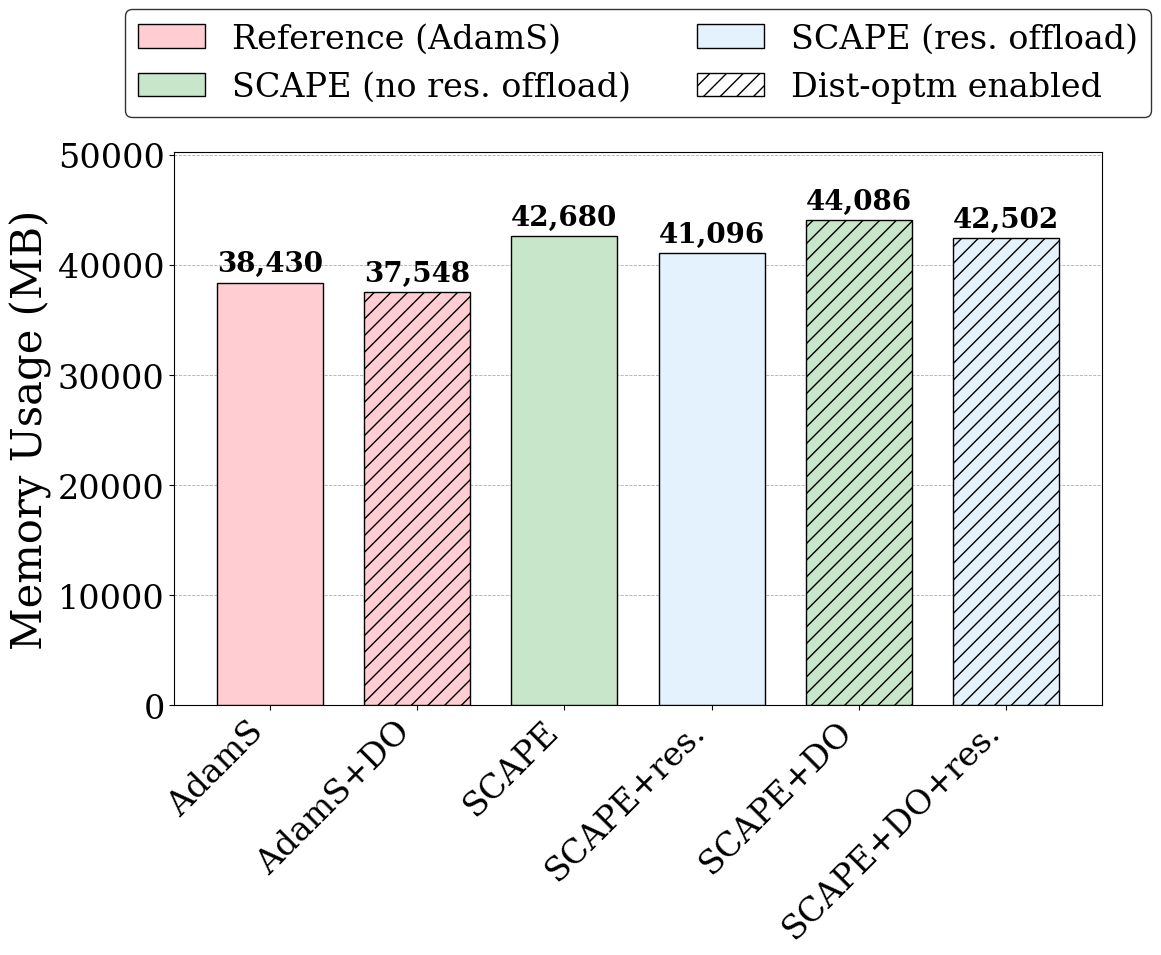
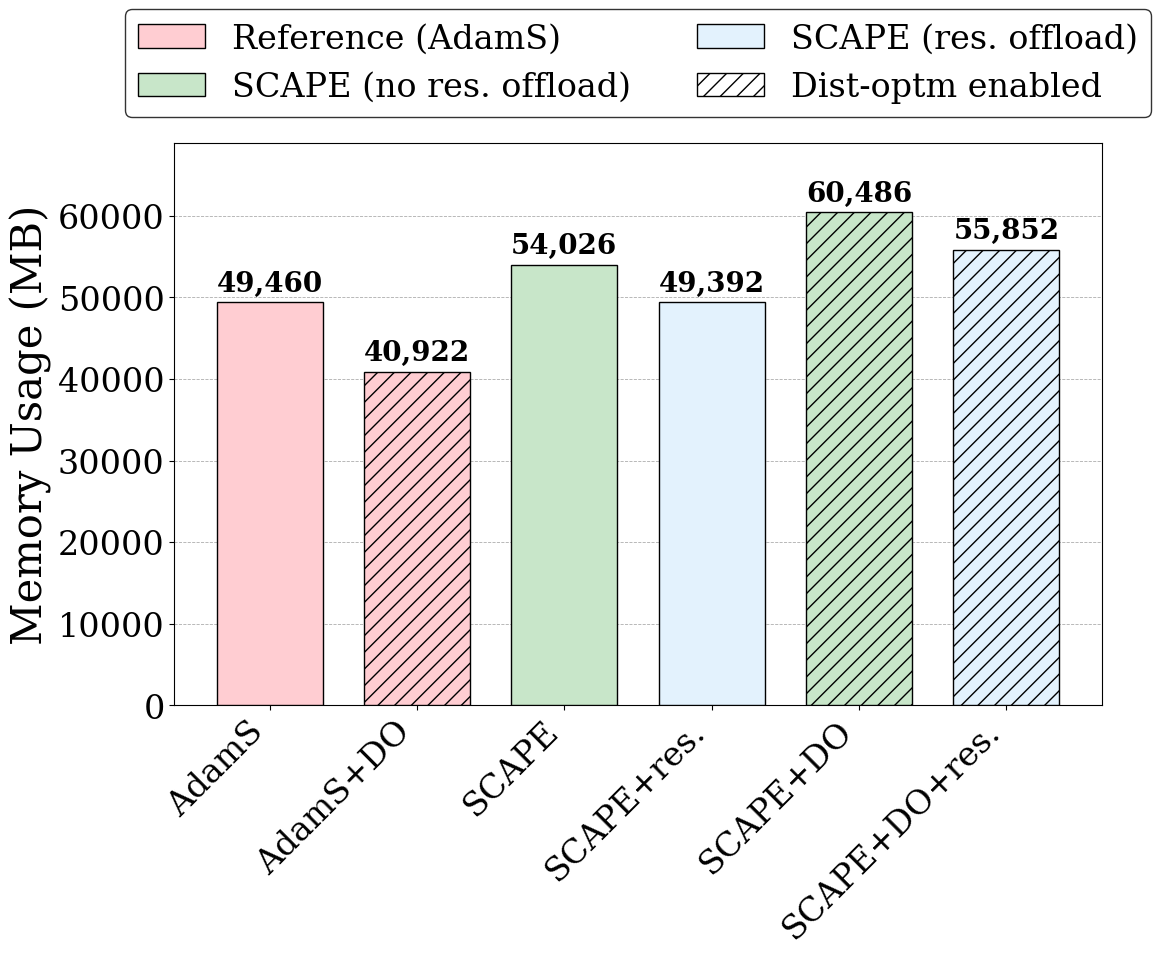
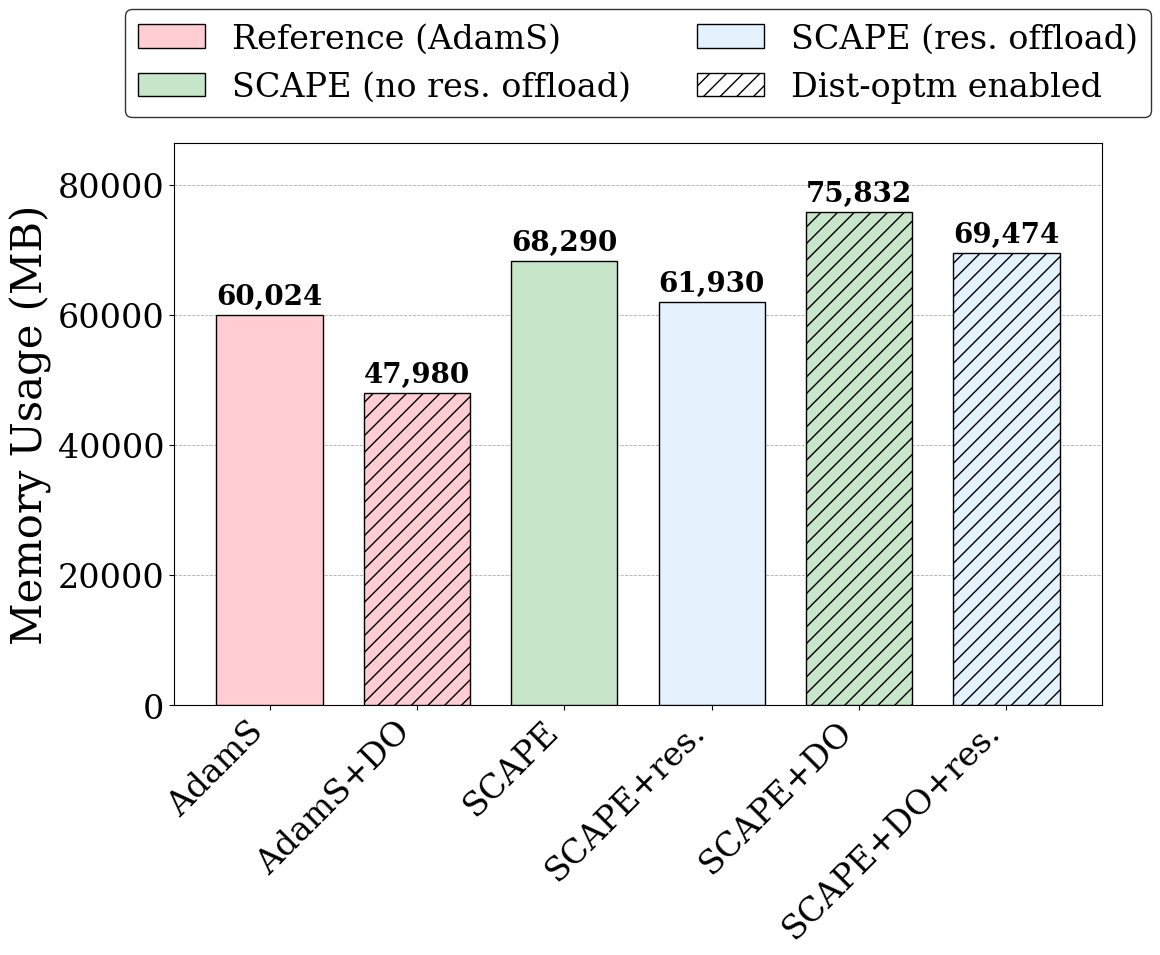

These figures' Python source, in order:
"""Plot memory usage bars in separate figures for each model."""

from __future__ import annotations

import argparse
from pathlib import Path

import matplotlib
matplotlib.use("Agg")
import matplotlib.font_manager as font_manager
import matplotlib.pyplot as plt
from matplotlib.patches import Patch


def _choose_font_family() -> str:
    preferred = (
        "Times New Roman",
        "Times",
        "Nimbus Roman No9 L",
        "DejaVu Serif",
    )
    available = {font.name for font in font_manager.fontManager.ttflist}
    for font_name in preferred:
        if font_name in available:
            return font_name
    return "serif"


PLOT_FONT_FAMILY = _choose_font_family()
matplotlib.rcParams["font.family"] = PLOT_FONT_FAMILY

axis_font = {"fontname": PLOT_FONT_FAMILY, "fontsize": 30}
legend_font = font_manager.FontProperties(
    family=PLOT_FONT_FAMILY,
    style="normal",
    size=24,
)
ticks_font = {"fontname": PLOT_FONT_FAMILY, "fontsize": 24}

METHODS = [
    "AdamS",
    "AdamS+DO",
    "SCAPE",
    "SCAPE+res.",
    "SCAPE+DO",
    "SCAPE+DO+res.",
]

HAS_RES_OFFLOAD = [False, False, False, True, False, True]
REFERENCE_INDICES = {0, 1}
DIST_OPTM_INDICES = {1, 4, 5}

MODEL_VALUES = {
    "llama-500M": [38430.00, 37548.00, 42680.00, 41096.00, 44086.00, 42502.00],
    "llama-1.3B": [49460.00, 40922.00, 54026.00, 49392.00, 60486.00, 55852.00],
    "llama-1.8B": [60024.00, 47980.00, 68290.00, 61930.00, 75832.00, 69474.00],
}

REF_COLOR = "#FFCDD2"
NO_RES_COLOR = "#C8E6C9"
RES_COLOR = "#E3F2FD"
OOM_COLOR = "#C62828"
BAR_LABEL_FONTSIZE = 20


def _apply_ticks_font(ax) -> None:
    ax.tick_params(axis="both", labelsize=ticks_font["fontsize"])
    for tick_label in ax.get_xticklabels() + ax.get_yticklabels():
        tick_label.set_fontname(ticks_font["fontname"])


def parse_args() -> argparse.Namespace:
    parser = argparse.ArgumentParser(
        description=(
            "Plot memory usage as separate figures for each model. "
            "The --output path is used as the filename prefix."
        )
    )
    parser.add_argument(
        "--output",
        type=Path,
        default=Path("memory_usage_grouped_bar.pdf"),
        help=(
            "Base output path. Per-model files are saved as "
            "<stem>_<model><suffix> for each entry in MODEL_VALUES. "
            "Default: %(default)s"
        ),
    )
    parser.add_argument(
        "--dpi",
        type=int,
        default=300,
        help="Raster DPI used when saving bitmap formats. Default: %(default)s",
    )
    parser.add_argument(
        "--legend",
        choices=["on", "off"],
        default="on",
        help="Turn legend rendering on or off. Default: %(default)s",
    )
    return parser.parse_args()


def _plot_model_panel(ax, values: list[float | None]) -> None:
    x_positions = list(range(len(METHODS)))
    max_valid = max(float(v) for v in values if v is not None)
    oom_stub_height = max_valid * 0.018

    heights = [oom_stub_height if value is None else float(value) for value in values]
    bar_colors: list[str] = []
    bar_hatches: list[str] = []
    for idx in range(len(values)):
        if idx in REFERENCE_INDICES:
            bar_colors.append(REF_COLOR)
        elif HAS_RES_OFFLOAD[idx]:
            bar_colors.append(RES_COLOR)
        else:
            bar_colors.append(NO_RES_COLOR)
        bar_hatches.append("//" if idx in DIST_OPTM_INDICES else "")

    bars = ax.bar(
        x_positions,
        heights,
        width=0.72,
        color=bar_colors,
        edgecolor="black",
        linewidth=1.0,
        zorder=3,
    )

    for idx, bar in enumerate(bars):
        bar.set_hatch(bar_hatches[idx])

    max_annotation_y = 0.0
    for idx, value in enumerate(values):
        bar = bars[idx]
        x_center = bar.get_x() + bar.get_width() / 2.0
        y_top = bar.get_height() + max_valid * 0.010

        if value is None:
            bar.set_facecolor("white")
            bar.set_edgecolor(OOM_COLOR)
            bar.set_hatch("xx")
            bar.set_linewidth(1.2)
            ax.text(
                x_center,
                y_top,
                "OOM",
                color=OOM_COLOR,
                ha="center",
                va="bottom",
                fontsize=BAR_LABEL_FONTSIZE,
                fontname=PLOT_FONT_FAMILY,
                fontweight="bold",
                zorder=4,
            )
        else:
            value_label = f"{int(round(float(value))):,}"
            ax.text(
                x_center,
                y_top,
                value_label,
                color="black",
                ha="center",
                va="bottom",
                fontsize=BAR_LABEL_FONTSIZE,
                fontname=PLOT_FONT_FAMILY,
                fontweight="bold",
                zorder=4,
            )

        max_annotation_y = max(max_annotation_y, y_top)

    ax.set_xticks(x_positions)
    ax.set_xticklabels(METHODS, rotation=45, ha="right")
    _apply_ticks_font(ax)
    ax.set_axisbelow(True)
    ax.grid(axis="y", linestyle="--", linewidth=0.6, color="0.6", alpha=0.8)
    ax.set_ylim(bottom=0.0, top=max(max_valid * 1.14, max_annotation_y + max_valid * 0.05))


def _legend_handles() -> list[Patch]:
    return [
        Patch(facecolor=REF_COLOR, edgecolor="black", linewidth=1.0, label="Reference (AdamS)"),
        Patch(facecolor=NO_RES_COLOR, edgecolor="black", linewidth=1.0, label="SCAPE (no res. offload)"),
        Patch(facecolor=RES_COLOR, edgecolor="black", linewidth=1.0, label="SCAPE (res. offload)"),
        Patch(facecolor="white", edgecolor="black", linewidth=1.0, hatch="//", label="Dist-optm enabled"),
    ]


def _plot_single_figure(output_path: Path, values: list[float | None], dpi: int, legend_mode: str) -> None:
    base_fig_width = 11.5
    base_fig_height = 8
    legend_height_ratio = 0.18

    if legend_mode == "on":
        fig = plt.figure(
            figsize=(base_fig_width, base_fig_height * (1.0 + legend_height_ratio)),
            constrained_layout=True,
        )
        grid_spec = fig.add_gridspec(2, 1, height_ratios=[legend_height_ratio, 1.0])
        legend_ax = fig.add_subplot(grid_spec[0, 0])
        ax = fig.add_subplot(grid_spec[1, 0])
    else:
        fig, ax = plt.subplots(1, 1, figsize=(base_fig_width, base_fig_height), constrained_layout=True)
        legend_ax = None

    _plot_model_panel(ax, values)
    ax.set_ylabel("Memory Usage (MB)", **axis_font)

    legend_artists = []
    if legend_mode == "on":
        assert legend_ax is not None
        legend_ax.axis("off")
        handles = _legend_handles()
        legend = legend_ax.legend(
            handles,
            [h.get_label() for h in handles],
            loc="lower center",
            ncol=2,
            frameon=True,
            prop=legend_font,
            columnspacing=2.0,
            handletextpad=0.8,
        )
        legend.get_frame().set_edgecolor("black")
        legend.get_frame().set_facecolor("white")
        legend_artists.append(legend)

    output_path.parent.mkdir(parents=True, exist_ok=True)
    save_kwargs: dict[str, object] = {"dpi": dpi, "bbox_inches": "tight"}
    if legend_artists:
        save_kwargs["bbox_extra_artists"] = legend_artists
    fig.savefig(output_path, **save_kwargs)
    plt.close(fig)


def plot_memory_bars(output_path: Path, dpi: int, legend_mode: str) -> list[Path]:
    suffix = output_path.suffix if output_path.suffix else ".png"
    stem = output_path.stem if output_path.stem else "memory_usage_grouped_bar"
    out_dir = output_path.parent

    outputs: list[Path] = []
    for model_label, values in MODEL_VALUES.items():
        model_out = out_dir / f"{stem}_{model_label}{suffix}"
        _plot_single_figure(model_out, values, dpi, legend_mode)
        outputs.append(model_out)
    return outputs


def main() -> None:
    args = parse_args()
    output_files = plot_memory_bars(args.output, args.dpi, args.legend)
    for path in output_files:
        print(f"Saved figure to {path}")


if __name__ == "__main__":
    main()
